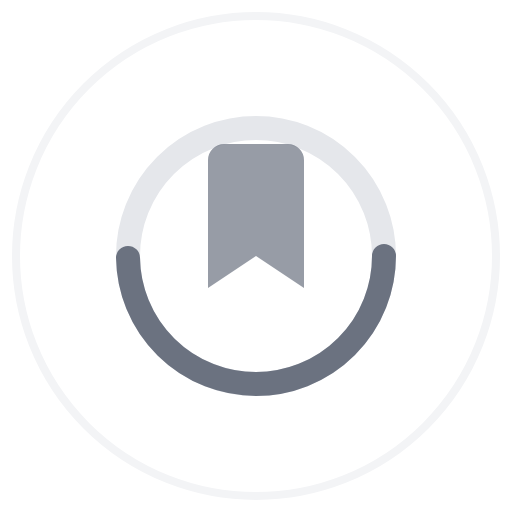
t = 0.00 s
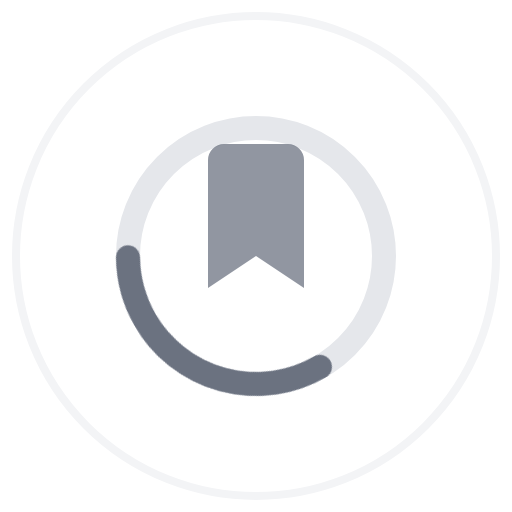
t = 0.25 s
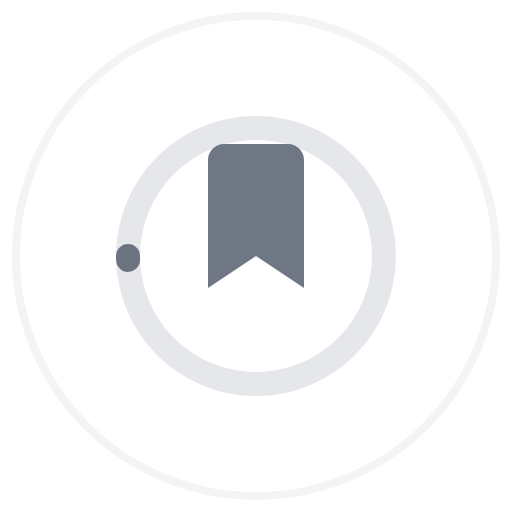
t = 0.75 s
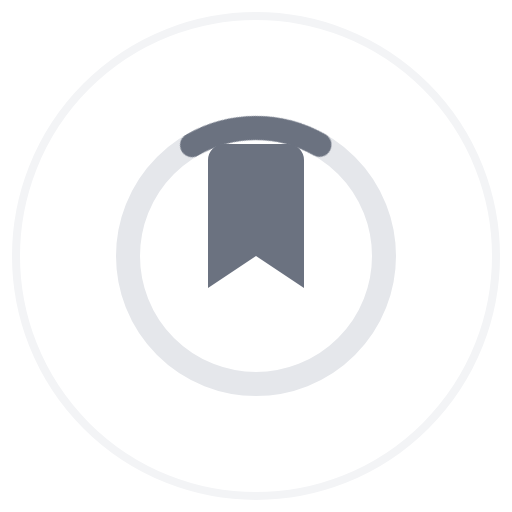
t = 1.00 s
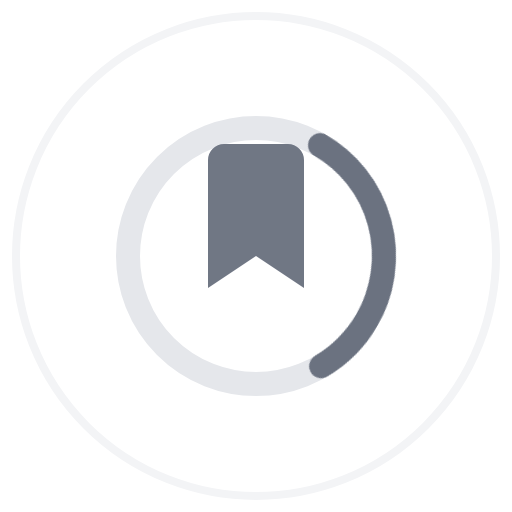
t = 1.25 s
t = 1.75 s: frame unchanged from t = 0.25 s, image omitted

The animated SVG that drew these frames (rendered in a browser with its animation timeline set to each time). Animation: 2 CSS @keyframes rules; one cycle of 2.00 s, repeats indefinitely.

<?xml version="1.0" encoding="UTF-8"?>
<svg width="64" height="64" viewBox="0 0 64 64" xmlns="http://www.w3.org/2000/svg">
  <style>
    .spinner {
      fill: none;
      stroke: #e5e7eb;
      stroke-width: 3;
      stroke-linecap: round;
    }
    
    .spinner-progress {
      fill: none;
      stroke: #6b7280;
      stroke-width: 3;
      stroke-linecap: round;
      stroke-dasharray: 100;
      stroke-dashoffset: 50;
      transform-origin: center;
      animation: spin 1.5s linear infinite;
    }
    
    .bookmark {
      fill: #6b7280;
      transform-origin: center;
      animation: pulse 2s ease-in-out infinite;
    }
    
    @keyframes spin {
      0% { transform: rotate(0deg); stroke-dashoffset: 50; }
      50% { stroke-dashoffset: 100; }
      100% { transform: rotate(360deg); stroke-dashoffset: 50; }
    }
    
    @keyframes pulse {
      0%, 100% { opacity: 0.7; }
      50% { opacity: 1; }
    }
    
    /* For dark mode compatibility */
    @media (prefers-color-scheme: dark) {
      .spinner {
        stroke: #374151;
      }
      .spinner-progress {
        stroke: #9ca3af;
      }
      .bookmark {
        fill: #9ca3af;
      }
    }
  </style>
  
  <!-- Background Circle -->
  <circle cx="32" cy="32" r="30" fill="none" stroke="#f3f4f6" stroke-width="1" />
  
  <!-- Spinner -->
  <circle class="spinner" cx="32" cy="32" r="16" />
  <circle class="spinner-progress" cx="32" cy="32" r="16" />
  
  <!-- Bookmark Icon -->
  <path class="bookmark" d="M38,20 v16 l-6,-4 l-6,4 v-16 a2,2 0 0,1 2,-2 h8 a2,2 0 0,1 2,2 z" />
</svg>
